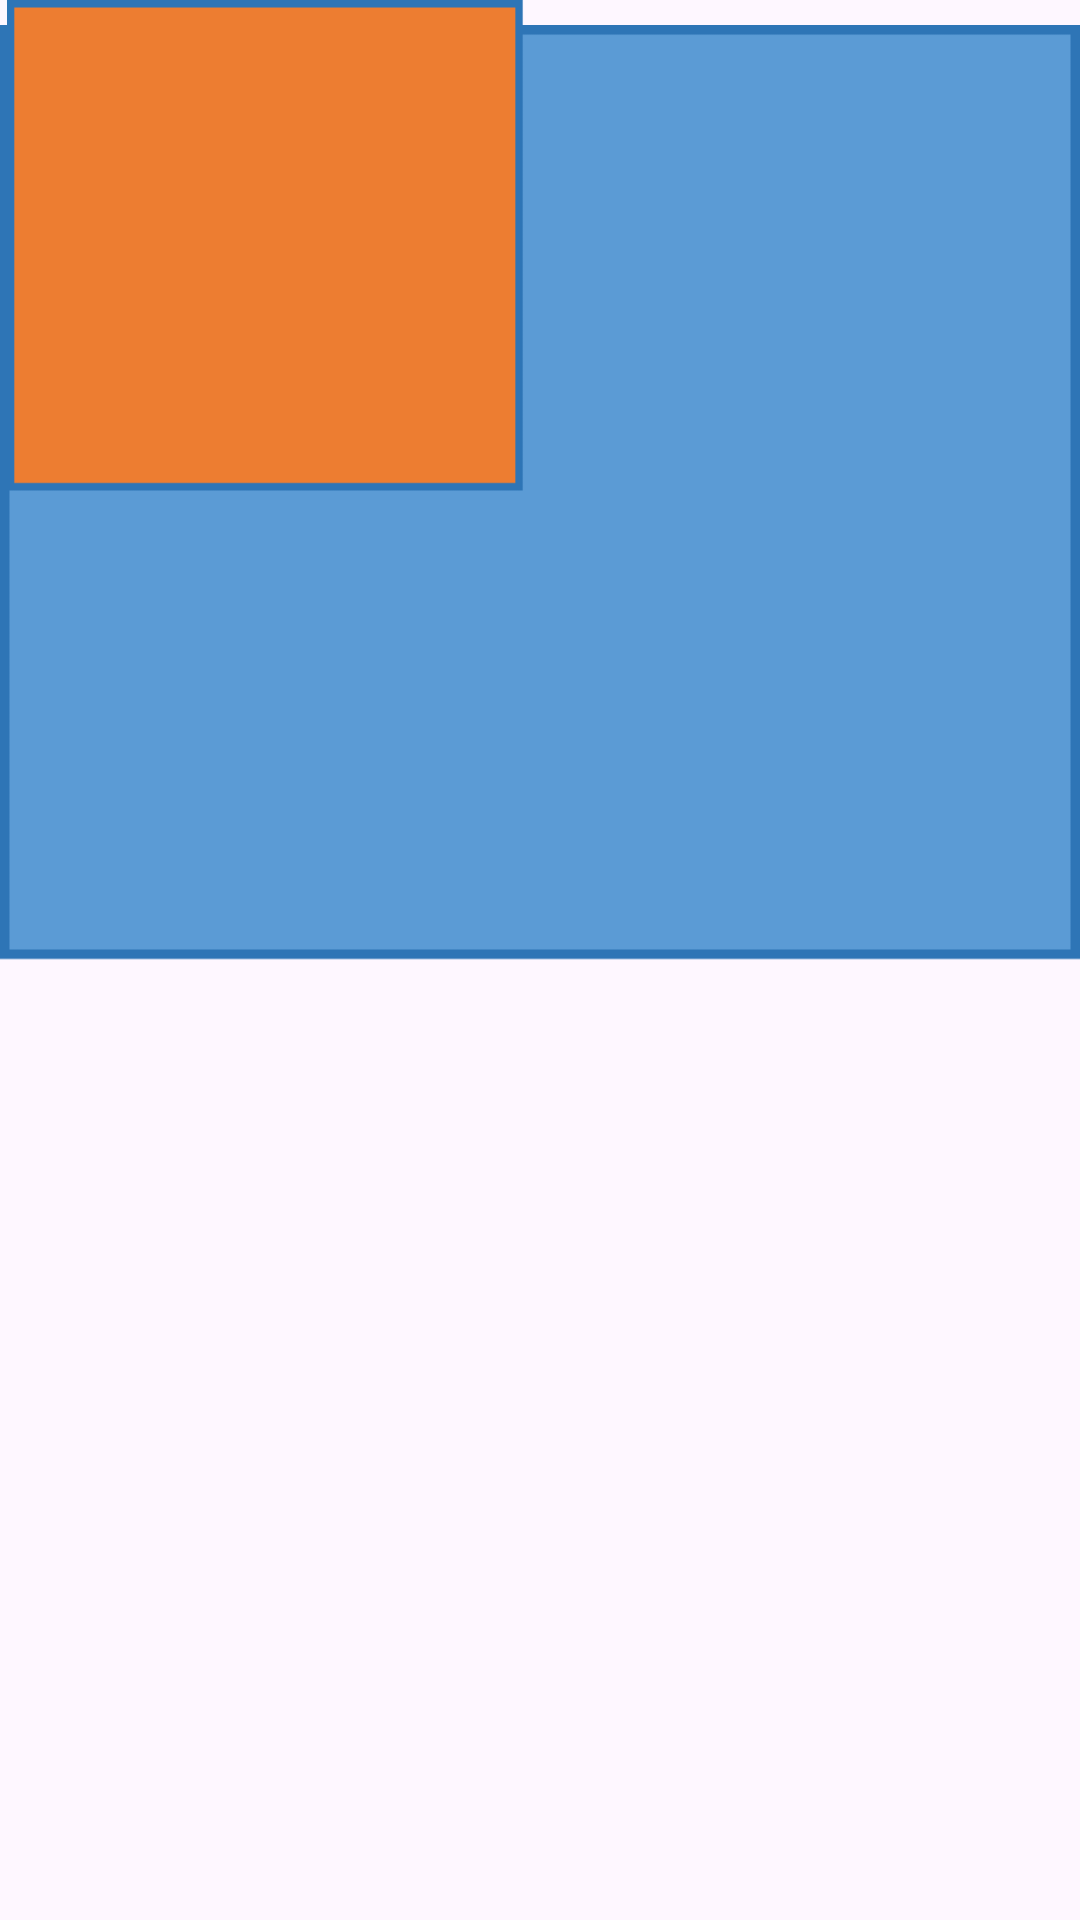

Produce the Android XML layout that renders to this screen, including the resource entries it uses.
<!-- AndroidManifest.xml: application theme Theme.K23411TEApp -->
<!-- res/layout/activity_frame_layout.xml -->
<?xml version="1.0" encoding="utf-8"?>
<FrameLayout xmlns:android="http://schemas.android.com/apk/res/android"
    xmlns:app="http://schemas.android.com/apk/res-auto"
    xmlns:tools="http://schemas.android.com/tools"
    android:id="@+id/main"
    android:layout_width="match_parent"
    android:layout_height="match_parent"
    tools:context=".FrameLayoutActivity">

    <ImageView
        android:id="@+id/imageView"
        android:layout_width="wrap_content"
        android:layout_height="wrap_content"
        app:srcCompat="@mipmap/picture1" />

    <ImageView
        android:id="@+id/imageView2"
        android:layout_width="177dp"
        android:layout_height="164dp"
        app:srcCompat="@mipmap/picture2" />
</FrameLayout>
<!-- resources referenced by this layout -->
<resources>
  <!-- mipmap picture1: png bitmap (mipmap-hdpi, 2323 bytes) -->
  <!-- mipmap picture2: png bitmap (mipmap-hdpi, 1283 bytes) -->
  <style name="Theme.K23411TEApp" parent="Base.Theme.K23411TEAppWithActionBar" />
  <style name="Base.Theme.K23411TEAppWithActionBar" parent="Theme.Material3.DayNight">
          
          
      </style>
</resources>
